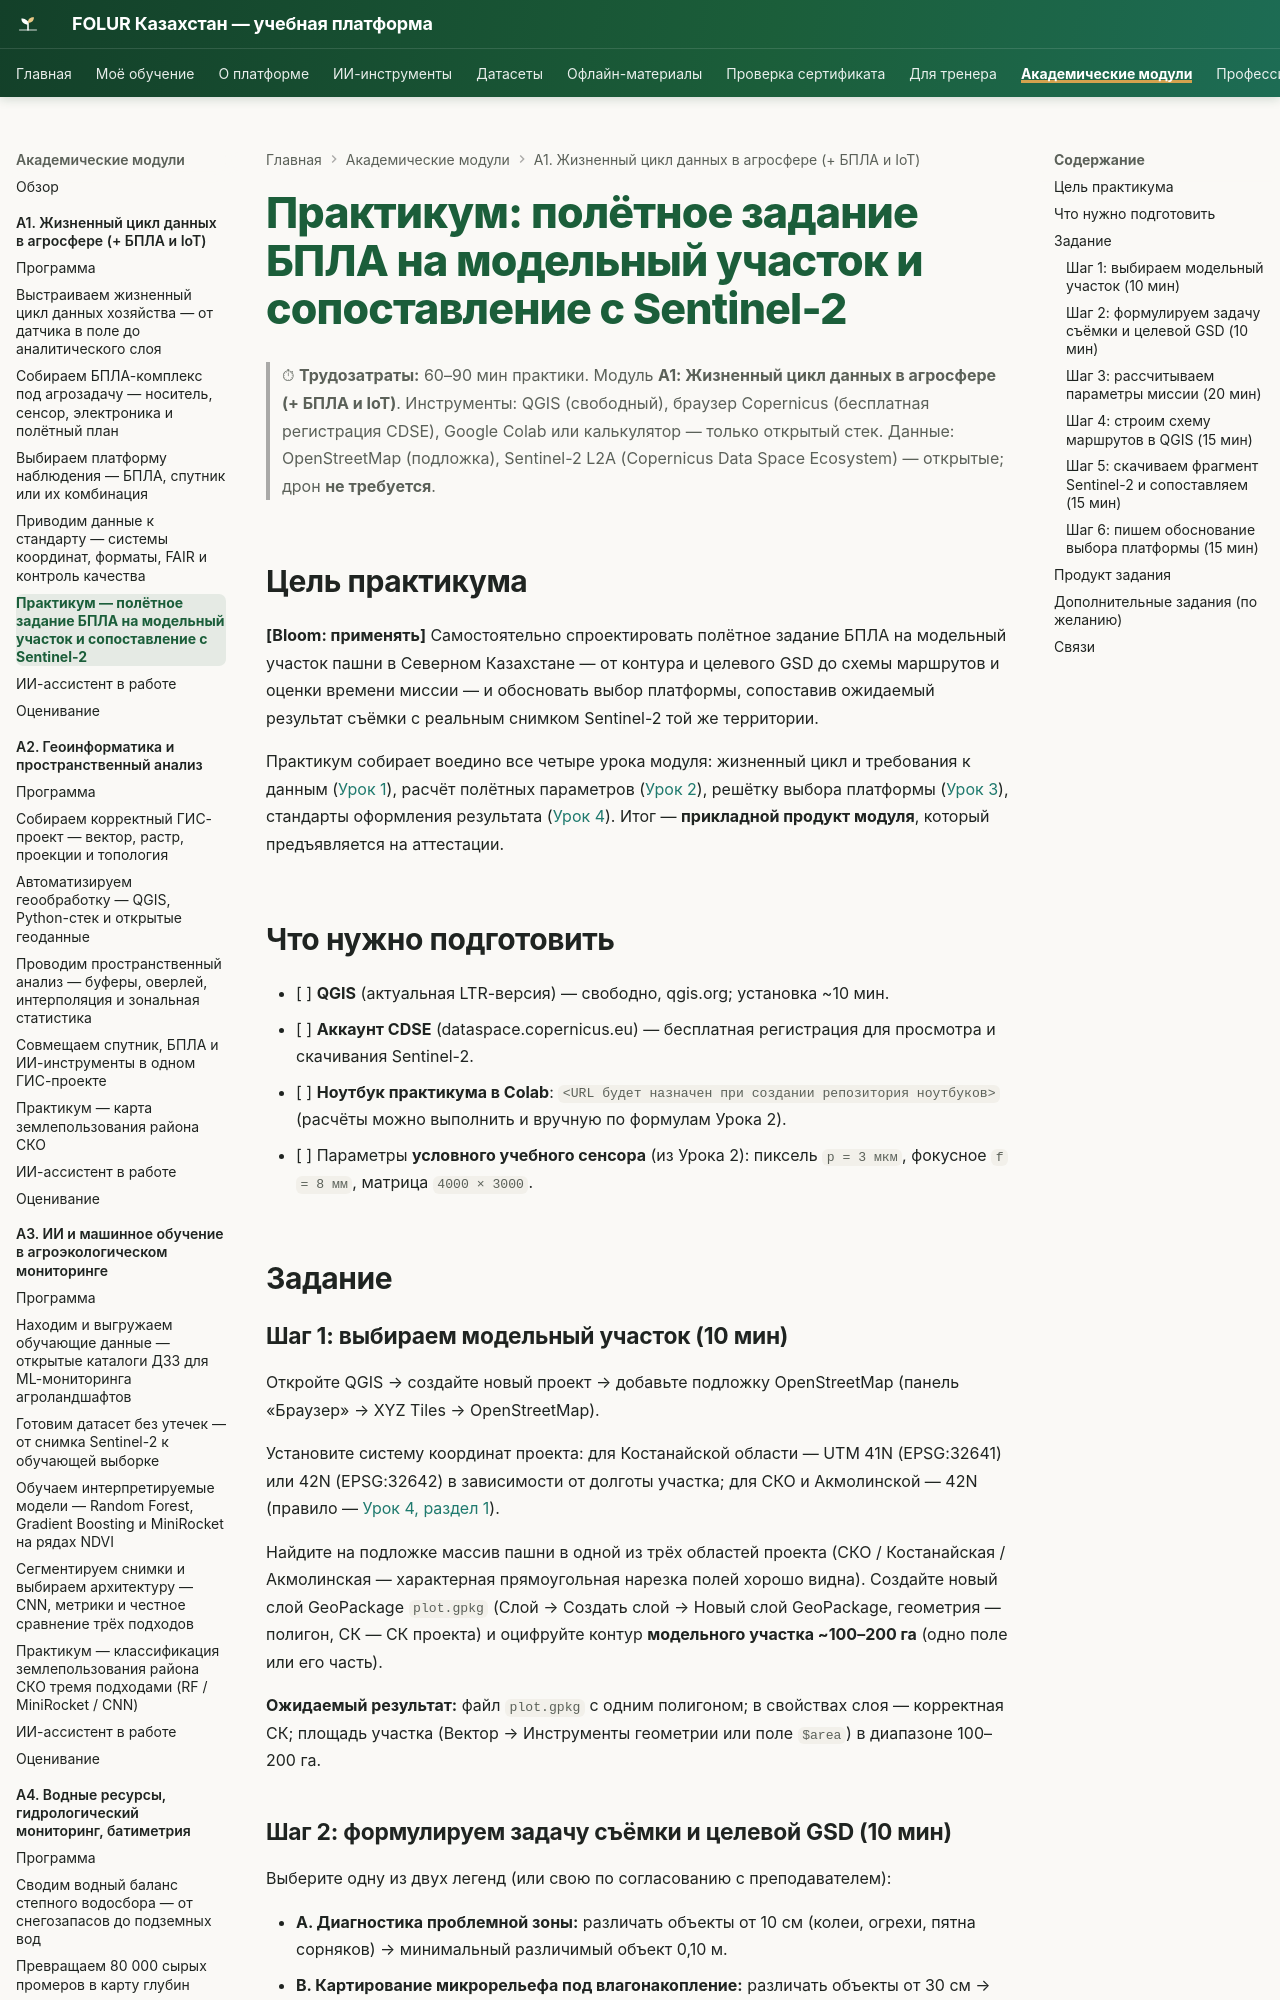

repository: vel5id/undp-kaz-folur · page: modules/a1/practicum/01-poljotnoe-zadanie-bpla/index.html · generator: mkdocs

# Практикум: полётное задание БПЛА на модельный участок и сопоставление с Sentinel-2

> ⏱ **Трудозатраты:** 60–90 мин практики.
> Модуль **А1: Жизненный цикл данных в агросфере (+ БПЛА и IoT)**.
> Инструменты: QGIS (свободный), браузер Copernicus (бесплатная регистрация CDSE), Google Colab или калькулятор — только открытый стек.
> Данные: OpenStreetMap (подложка), Sentinel-2 L2A (Copernicus Data Space Ecosystem) — открытые; дрон **не требуется**.

## Цель практикума

**[Bloom: применять]** Самостоятельно спроектировать полётное задание БПЛА на модельный участок пашни в Северном Казахстане — от контура и целевого GSD до схемы маршрутов и оценки времени миссии — и обосновать выбор платформы, сопоставив ожидаемый результат съёмки с реальным снимком Sentinel-2 той же территории.

Практикум собирает воедино все четыре урока модуля: жизненный цикл и требования к данным ([Урок 1](../lectures/01-zhiznennyy-tsikl-agrodannykh.md)), расчёт полётных параметров ([Урок 2](../lectures/02-bpla-kompleks-i-polyotnyy-plan.md)), решётку выбора платформы ([Урок 3](../lectures/03-bpla-ili-sputnik.md)), стандарты оформления результата ([Урок 4](../lectures/04-standarty-formaty-fair.md)). Итог — **прикладной продукт модуля**, который предъявляется на аттестации.

## Что нужно подготовить

- [ ] **QGIS** (актуальная LTR-версия) — свободно, qgis.org; установка ~10 мин.
- [ ] **Аккаунт CDSE** (dataspace.copernicus.eu) — бесплатная регистрация для просмотра и скачивания Sentinel-2.
- [ ] **Ноутбук практикума в Colab**: `<URL будет назначен при создании репозитория ноутбуков>` (расчёты можно выполнить и вручную по формулам Урока 2).
- [ ] Параметры **условного учебного сенсора** (из Урока 2): пиксель `p = 3 мкм`, фокусное `f = 8 мм`, матрица `4000 × 3000`.

## Задание

### Шаг 1: выбираем модельный участок (10 мин)

Откройте QGIS → создайте новый проект → добавьте подложку OpenStreetMap (панель «Браузер» → XYZ Tiles → OpenStreetMap).

Установите систему координат проекта: для Костанайской области — UTM 41N (EPSG:32641) или 42N (EPSG:32642) в зависимости от долготы участка; для СКО и Акмолинской — 42N (правило — [Урок 4, раздел 1](../lectures/04-standarty-formaty-fair.md)).

Найдите на подложке массив пашни в одной из трёх областей проекта (СКО / Костанайская / Акмолинская — характерная прямоугольная нарезка полей хорошо видна). Создайте новый слой GeoPackage `plot.gpkg` (Слой → Создать слой → Новый слой GeoPackage, геометрия — полигон, СК — СК проекта) и оцифруйте контур **модельного участка ~100–200 га** (одно поле или его часть).

**Ожидаемый результат:** файл `plot.gpkg` с одним полигоном; в свойствах слоя — корректная СК; площадь участка (Вектор → Инструменты геометрии или поле `$area`) в диапазоне 100–200 га.
